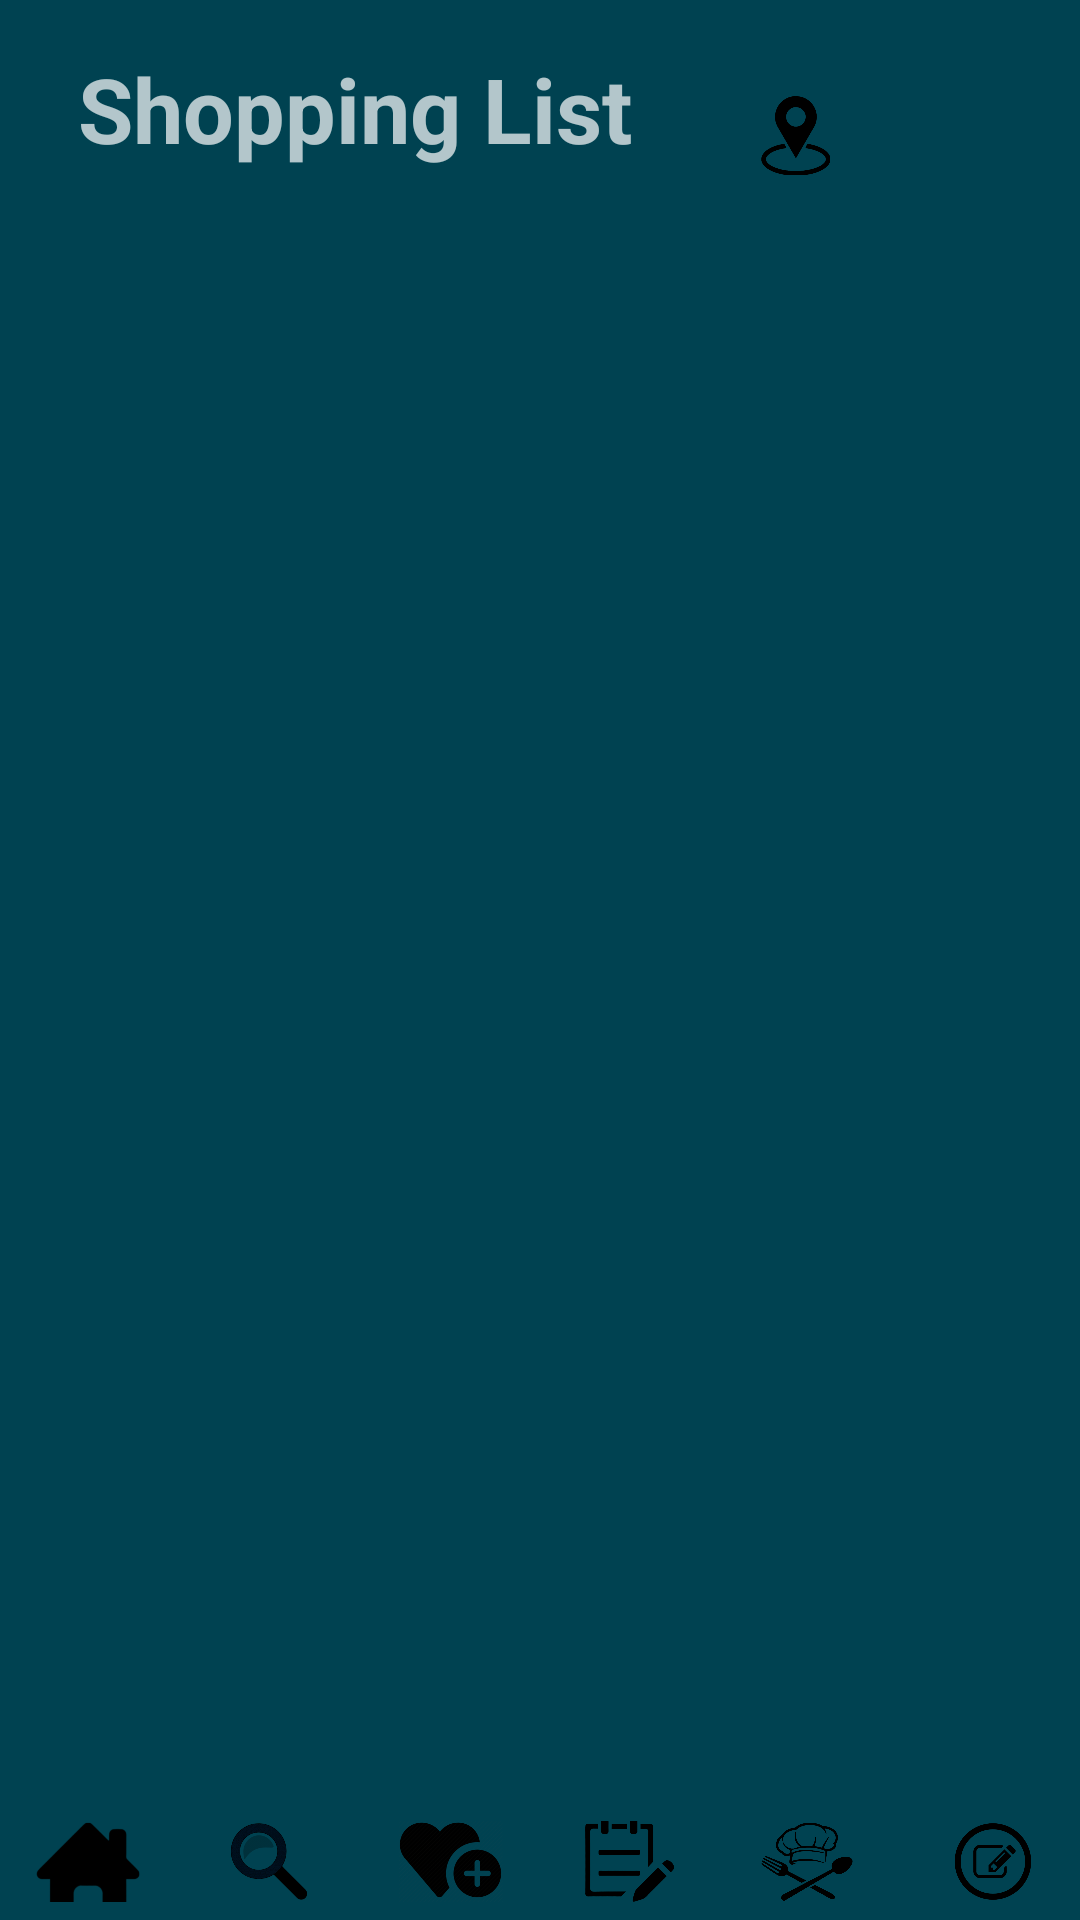

Here is an Android app screen rendered from its layout file. Give the layout XML and the strings, colors and styles it references.
<!-- AndroidManifest.xml: application theme Theme.AppCompat.NoActionBar -->
<!-- res/layout/shopping.xml -->
<?xml version="1.0" encoding="utf-8"?>
<androidx.constraintlayout.widget.ConstraintLayout xmlns:android="http://schemas.android.com/apk/res/android"
    xmlns:app="http://schemas.android.com/apk/res-auto"
    xmlns:tools="http://schemas.android.com/tools"
    android:layout_width="match_parent"
    android:layout_height="match_parent"
    android:background="@color/blue"
    tools:context=".SavedActivity">

    <include
        android:id="@+id/bottom_panel"
        layout="@layout/panell"
        tools:layout_editor_absoluteX="5dp"
        tools:layout_editor_absoluteY="679dp" />

    <TextView
        android:id="@+id/shopping_list"
        android:layout_width="207dp"
        android:layout_height="50dp"
        android:layout_marginStart="16dp"
        android:layout_marginTop="16dp"
        android:text="@string/shopping"
        android:textSize="30sp"
        android:textStyle="bold"
        app:layout_constraintBottom_toBottomOf="parent"
        app:layout_constraintEnd_toEndOf="parent"
        app:layout_constraintHorizontal_bias="0.074"
        app:layout_constraintStart_toStartOf="parent"
        app:layout_constraintTop_toTopOf="parent"
        app:layout_constraintVertical_bias="0.0" />

    <ScrollView
        android:layout_width="401dp"
        android:layout_height="597dp"
        app:layout_constraintBottom_toBottomOf="parent"
        app:layout_constraintEnd_toEndOf="parent"
        app:layout_constraintStart_toStartOf="parent"
        app:layout_constraintTop_toTopOf="parent">

        <LinearLayout
            android:id="@+id/container"
            android:layout_width="match_parent"
            android:layout_height="wrap_content"
            android:orientation="vertical" />
    </ScrollView>

    <ImageView
        android:id="@+id/location"
        android:layout_width="35dp"
        android:layout_height="31dp"
        android:layout_marginTop="32dp"
        android:layout_marginEnd="76dp"
        app:layout_constraintEnd_toEndOf="parent"
        app:layout_constraintTop_toTopOf="parent"
        app:srcCompat="@drawable/location" />

    <ImageView
        android:id="@+id/share"
        android:layout_width="29dp"
        android:layout_height="24dp"
        android:layout_marginTop="32dp"
        app:layout_constraintEnd_toEndOf="parent"
        app:layout_constraintHorizontal_bias="0.958"
        app:layout_constraintStart_toStartOf="parent"
        app:layout_constraintTop_toTopOf="parent"
        app:srcCompat="@drawable/share" />

</androidx.constraintlayout.widget.ConstraintLayout>
<!-- res/layout/panell.xml (included above) -->
<?xml version="1.0" encoding="utf-8"?>
<androidx.constraintlayout.widget.ConstraintLayout xmlns:android="http://schemas.android.com/apk/res/android"
    xmlns:app="http://schemas.android.com/apk/res-auto"
    xmlns:tools="http://schemas.android.com/tools"
    android:id="@+id/bottom_panel"
    android:layout_width="match_parent"
    android:layout_height="27dp"
    android:layout_marginBottom="6dp"
    android:orientation="horizontal"
    app:layout_constraintBottom_toBottomOf="parent"
    app:layout_constraintEnd_toEndOf="parent"
    app:layout_constraintStart_toStartOf="parent"
    tools:context=".PanellActivity">

    <ImageView
        android:id="@+id/home"
        android:layout_width="58dp"
        android:layout_height="wrap_content"
        app:layout_constraintBottom_toBottomOf="parent"
        app:layout_constraintEnd_toEndOf="parent"
        app:layout_constraintHorizontal_bias="0.0"
        app:layout_constraintStart_toStartOf="parent"
        app:layout_constraintTop_toTopOf="parent"
        app:layout_constraintVertical_bias="0.0"
        app:srcCompat="@drawable/home" />

    <ImageView
        android:id="@+id/smart"
        android:layout_width="58dp"
        android:layout_height="wrap_content"
        app:layout_constraintBottom_toBottomOf="parent"
        app:layout_constraintEnd_toEndOf="parent"
        app:layout_constraintHorizontal_bias="0.201"
        app:layout_constraintStart_toStartOf="parent"
        app:layout_constraintTop_toTopOf="parent"
        app:layout_constraintVertical_bias="0.0"
        app:srcCompat="@drawable/smart1" />

    <ImageView
        android:id="@+id/saved"
        android:layout_width="58dp"
        android:layout_height="wrap_content"
        app:layout_constraintBottom_toBottomOf="parent"
        app:layout_constraintEnd_toEndOf="parent"
        app:layout_constraintHorizontal_bias="0.402"
        app:layout_constraintStart_toStartOf="parent"
        app:layout_constraintTop_toTopOf="parent"
        app:layout_constraintVertical_bias="0.0"
        app:srcCompat="@drawable/saved1" />

    <ImageView
        android:id="@+id/shopping"
        android:layout_width="58dp"
        android:layout_height="wrap_content"
        app:layout_constraintBottom_toBottomOf="parent"
        app:layout_constraintEnd_toEndOf="parent"
        app:layout_constraintHorizontal_bias="0.597"
        app:layout_constraintStart_toStartOf="parent"
        app:layout_constraintTop_toTopOf="parent"
        app:layout_constraintVertical_bias="0.0"
        app:srcCompat="@drawable/shopping" />

    <ImageView
        android:id="@+id/chef"
        android:layout_width="58dp"
        android:layout_height="wrap_content"
        app:layout_constraintBottom_toBottomOf="parent"
        app:layout_constraintEnd_toEndOf="parent"
        app:layout_constraintHorizontal_bias="0.795"
        app:layout_constraintStart_toStartOf="parent"
        app:layout_constraintTop_toTopOf="parent"
        app:layout_constraintVertical_bias="0.0"
        app:srcCompat="@drawable/chef" />

    <ImageView
        android:id="@+id/reviews"
        android:layout_width="58dp"
        android:layout_height="wrap_content"
        app:layout_constraintBottom_toBottomOf="parent"
        app:layout_constraintEnd_toEndOf="parent"
        app:layout_constraintHorizontal_bias="1.0"
        app:layout_constraintStart_toStartOf="parent"
        app:layout_constraintTop_toTopOf="parent"
        app:layout_constraintVertical_bias="0.0"
        app:srcCompat="@drawable/reviews" />

</androidx.constraintlayout.widget.ConstraintLayout>
<!-- resources referenced by this layout -->
<resources>
  <color name="blue">#004251</color>
  <!-- drawable chef: png bitmap (drawable, 119536 bytes) -->
  <!-- drawable home: png bitmap (drawable, 11255 bytes) -->
  <!-- drawable location: png bitmap (drawable, 47820 bytes) -->
  <!-- drawable reviews: png bitmap (drawable, 169402 bytes) -->
  <!-- drawable saved1: png bitmap (drawable, 30538 bytes) -->
  <!-- drawable shopping: png bitmap (drawable, 27485 bytes) -->
  <!-- drawable smart1: png bitmap (drawable, 320118 bytes) -->
  <string name="shopping">Shopping List</string>
</resources>
